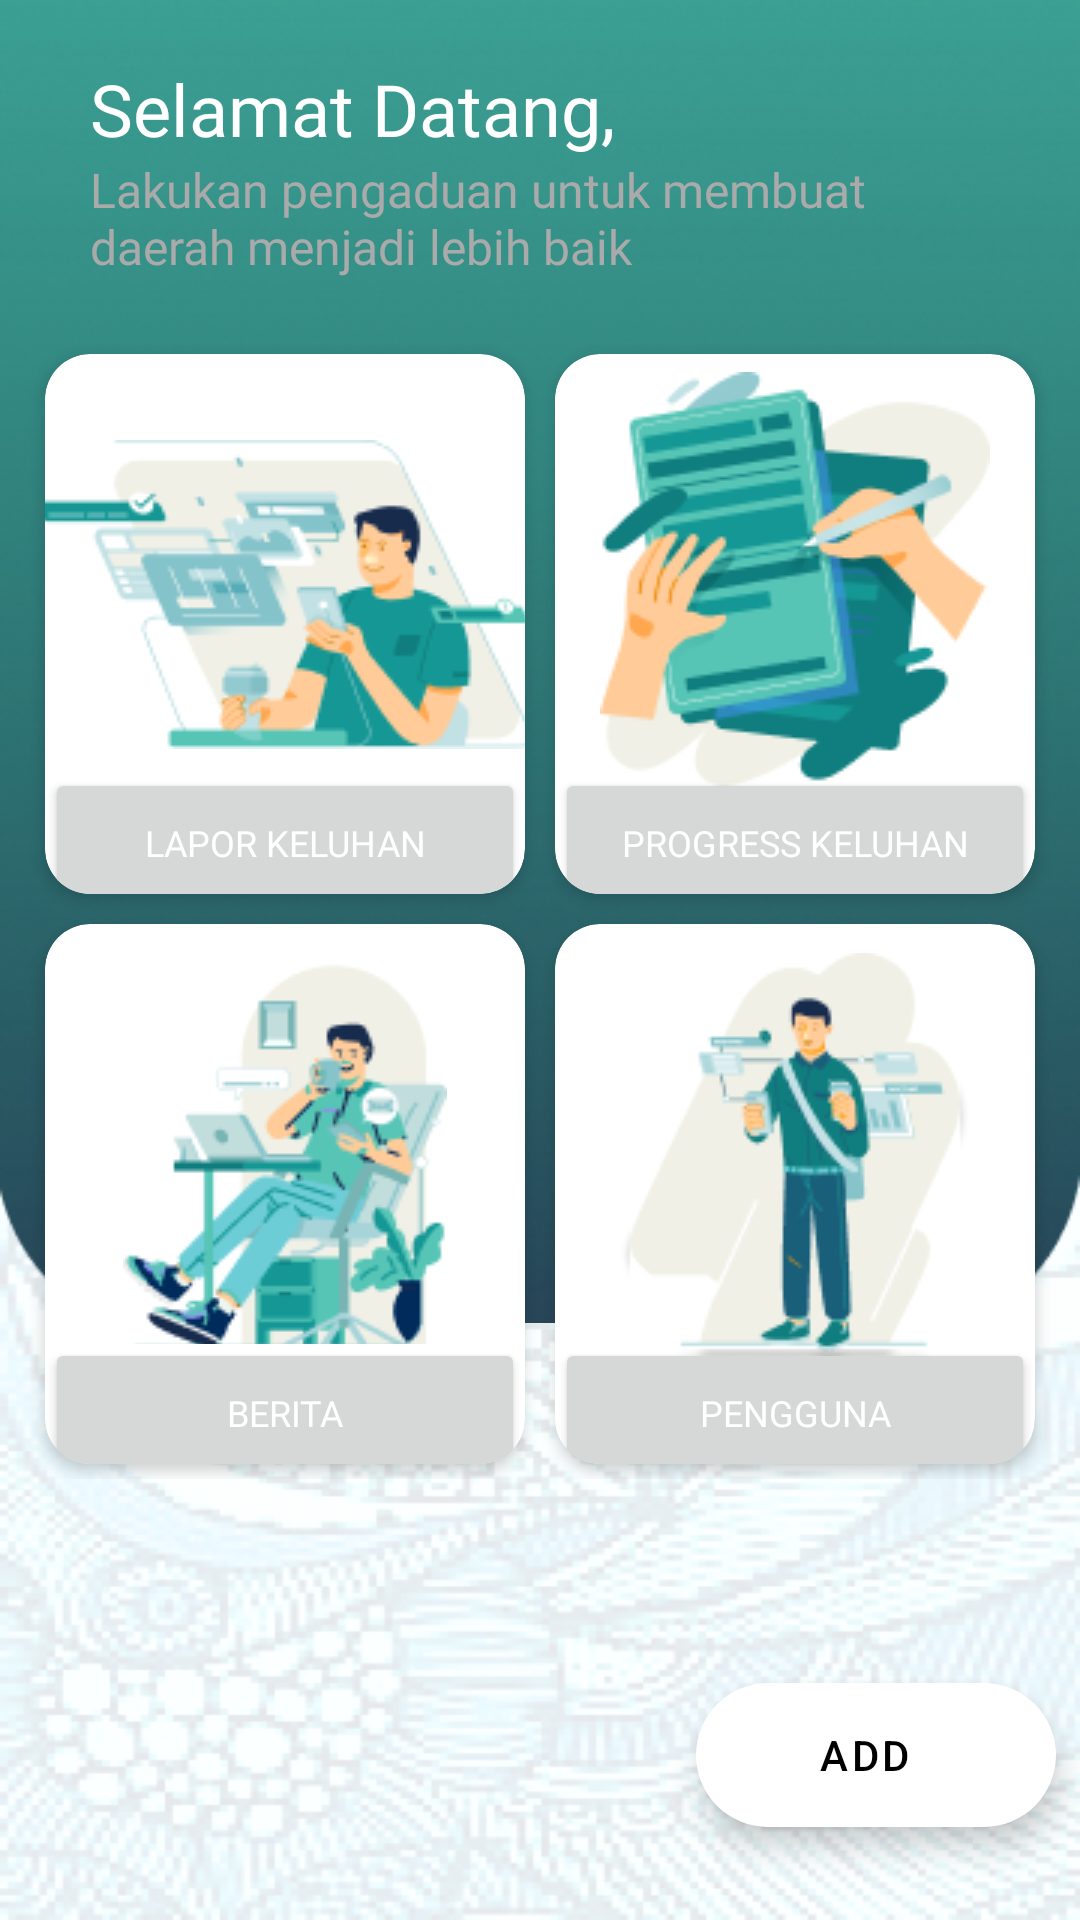

Here is an Android app screen rendered from its layout file. Give the layout XML and the strings, colors and styles it references.
<!-- AndroidManifest.xml: application theme Theme.PengaduanMasyarakatRevisi -->
<!-- res/layout/activity_user_dashboard.xml -->
<?xml version="1.0" encoding="utf-8"?>
<RelativeLayout
    xmlns:android="http://schemas.android.com/apk/res/android"
    xmlns:app="http://schemas.android.com/apk/res-auto"
    xmlns:tools="http://schemas.android.com/tools"
    android:layout_width="match_parent"
    android:layout_height="match_parent"
    tools:context=".UserDashboard"
    tools:ignore="HardcodedText">

    <ImageView
        android:layout_width="match_parent"
        android:layout_height="match_parent"
        android:background="@drawable/bgwa"
        />

    <ImageView
        android:layout_width="match_parent"
        android:layout_height="wrap_content"
        android:background="@drawable/bghome"/>

    <TextView
        android:id="@+id/text1"
        android:layout_width="wrap_content"
        android:layout_height="wrap_content"
        android:text="Selamat Datang,"
        android:fontFamily="@font/montserrat_bold"
        android:textColor="@color/white"
        android:textSize="24dp"
        android:layout_marginStart="30dp"
        android:layout_marginTop="20dp"/>

    <TextView
        android:id="@+id/text2"
        android:layout_below="@id/text1"
        android:layout_width="wrap_content"
        android:layout_height="wrap_content"
        android:hint="@string/text2home"
        android:textColorHint="@color/darkergrey"
        android:fontFamily="@font/opensans_semibold"
        android:textColor="@color/white"
        android:textSize="16dp"
        android:layout_marginStart="30dp"
        android:layout_marginEnd="20dp"/>

    <LinearLayout
        android:id="@+id/cardview1"
        android:layout_below="@id/text2"
        android:layout_width="match_parent"
        android:layout_height="190dp"
        android:orientation="horizontal"
        android:layout_marginStart="10dp"
        android:layout_marginEnd="10dp"
        android:layout_marginTop="20dp">

        <androidx.cardview.widget.CardView
            android:id="@+id/cardlapor"
            android:layout_width="match_parent"
            android:layout_height="match_parent"
            android:layout_weight="1"
            android:layout_margin="5dp"
            app:cardCornerRadius="15dp"
            android:outlineAmbientShadowColor="@color/black"
            app:cardElevation="3dp">

            <ImageView
                android:id="@+id/textataslaporhome"
                android:layout_width="match_parent"
                android:layout_height="match_parent"
                android:layout_marginBottom="20dp"
                android:scaleType="center"
                android:src="@drawable/laporkeluhanhome" />

            <Button
                android:layout_width="match_parent"
                android:layout_height="50dp"
                android:text="Lapor Keluhan"
                android:textAlignment="center"
                android:layout_marginTop="138dp"
                android:fontFamily="@font/opensans_bold"
                android:textColor="@color/white"
                android:textSize="12sp" />
        </androidx.cardview.widget.CardView>

        <androidx.cardview.widget.CardView
            android:layout_width="match_parent"
            android:layout_height="match_parent"
            android:layout_weight="1"
            android:layout_margin="5dp"
            app:cardCornerRadius="15dp"
            android:outlineAmbientShadowColor="@color/black"
            app:cardElevation="3dp">

            <ImageView
                android:id="@+id/textprogresskeluhan"
                android:layout_width="match_parent"
                android:layout_height="match_parent"
                android:src="@drawable/progresskeluhanhome"
                android:scaleType="center"
                android:layout_marginBottom="30dp"/>

            <Button
                android:layout_width="match_parent"
                android:layout_height="50dp"
                android:text="Progress Keluhan"
                android:textAlignment="center"
                android:layout_marginTop="138dp"
                android:fontFamily="@font/opensans_bold"
                android:textColor="@color/white"
                android:textSize="12sp" />

        </androidx.cardview.widget.CardView>
    </LinearLayout>

    <LinearLayout
        android:id="@+id/cardview2"
        android:layout_below="@+id/cardview1"
        android:layout_width="match_parent"
        android:layout_height="190dp"
        android:orientation="horizontal"
        android:layout_marginStart="10dp"
        android:layout_marginEnd="10dp">

        <androidx.cardview.widget.CardView
            android:layout_width="match_parent"
            android:layout_height="match_parent"
            android:layout_weight="1"
            android:layout_margin="5dp"
            app:cardCornerRadius="15dp"
            android:outlineAmbientShadowColor="@color/black"
            app:cardElevation="3dp">

            <ImageView
                android:id="@+id/textberita"
                android:layout_width="match_parent"
                android:layout_height="match_parent"
                android:src="@drawable/beritahome"
                android:scaleType="center"
                android:layout_marginBottom="40dp"/>

            <Button
                android:id="@+id/btnberita"
                android:layout_width="match_parent"
                android:layout_height="50dp"
                android:text="Berita"
                android:textAlignment="center"
                android:layout_marginTop="138dp"
                android:fontFamily="@font/opensans_bold"
                android:textColor="@color/white"
                android:textSize="12sp" />
        </androidx.cardview.widget.CardView>

        <androidx.cardview.widget.CardView
            android:layout_width="match_parent"
            android:layout_height="match_parent"
            android:layout_weight="1"
            android:layout_margin="5dp"
            app:cardCornerRadius="15dp"
            android:outlineAmbientShadowColor="@color/black"
            app:cardElevation="3dp">

            <ImageView
                android:id="@+id/textataskeluhanhome"
                android:layout_width="match_parent"
                android:layout_height="match_parent"
                android:src="@drawable/penggunahome"
                android:scaleType="center"
                android:layout_marginBottom="20dp"/>

            <Button
                android:layout_width="match_parent"
                android:layout_height="50dp"
                android:text="Pengguna"
                android:textAlignment="center"
                android:layout_marginTop="138dp"
                android:fontFamily="@font/opensans_bold"
                android:textColor="@color/white"
                android:textSize="12sp" />

        </androidx.cardview.widget.CardView>

    </LinearLayout>

    <androidx.recyclerview.widget.RecyclerView
        android:id="@+id/reycycler_main"
        android:layout_width="match_parent"
        android:layout_height="wrap_content"
        android:layout_alignParentStart="true"
        android:layout_alignParentTop="true"
        android:layout_alignParentEnd="true"
        android:layout_alignParentBottom="true"
        android:layout_marginStart="0dp"
        android:layout_marginTop="496dp"
        android:layout_marginEnd="0dp"
        android:layout_marginBottom="-36dp">

    </androidx.recyclerview.widget.RecyclerView>


    <com.google.android.material.floatingactionbutton.ExtendedFloatingActionButton
        android:id="@+id/floatingActionButton"
        android:layout_width="wrap_content"
        android:layout_height="wrap_content"
        android:layout_alignParentEnd="true"
        android:layout_alignParentBottom="true"
        android:layout_marginEnd="8dp"
        android:layout_marginBottom="31dp"
        android:clickable="true"
        android:focusable="true"
        android:gravity="center"
        android:text="add"
        android:tint="@color/black"
        app:backgroundTint="@color/white"
        app:icon="@drawable/baseline_add_24"
        app:layout_constraintBottom_toBottomOf="parent"
        app:layout_constraintEnd_toEndOf="parent" />

    <com.google.android.material.floatingactionbutton.ExtendedFloatingActionButton
        android:id="@+id/addfab"
        android:layout_width="wrap_content"
        android:layout_height="wrap_content"
        android:layout_alignParentEnd="true"
        android:layout_alignParentBottom="true"
        android:layout_marginEnd="12dp"
        android:layout_marginBottom="154dp"
        android:backgroundTint="@color/Ijologo"
        android:clickable="true"
        android:focusable="true"
        android:text="Tambah Laporan"
        android:tint="@color/white"
        android:visibility="invisible"
        app:icon="@drawable/baseline_note_add_24"
        app:layout_constraintBottom_toTopOf="@+id/seefab"
        app:layout_constraintEnd_toEndOf="@+id/seefab" />

    <com.google.android.material.floatingactionbutton.ExtendedFloatingActionButton
        android:id="@+id/seefab"
        android:layout_width="wrap_content"
        android:layout_height="wrap_content"
        android:layout_alignParentEnd="true"
        android:layout_alignParentBottom="true"
        android:layout_marginEnd="6dp"
        android:layout_marginBottom="89dp"
        android:clickable="true"
        android:focusable="true"
        android:text="Lihat Laporan"
        android:tint="@color/white"
        android:visibility="invisible"
        app:backgroundTint="@color/Ijologo"
        app:icon="@drawable/baseline_sticky_note_2_24"
        app:layout_constraintBottom_toTopOf="@+id/floatingActionButton"
        app:layout_constraintEnd_toEndOf="@+id/floatingActionButton" />
</RelativeLayout>
<!-- resources referenced by this layout -->
<resources>
  <color name="Ijologo">#107E7E</color>
  <color name="black">#FF000000</color>
  <color name="darkergrey">#AAAAAA</color>
  <color name="white">#FFFFFFFF</color>
  <!-- drawable baseline_note_add_24 (drawable) -->
  <vector android:autoMirrored="true" android:height="24dp"
      android:tint="@color/white" android:viewportHeight="24"
      android:viewportWidth="24" android:width="24dp" xmlns:android="http://schemas.android.com/apk/res/android">
      <path android:fillColor="@android:color/white" android:pathData="M14,2L6,2c-1.1,0 -1.99,0.9 -1.99,2L4,20c0,1.1 0.89,2 1.99,2L18,22c1.1,0 2,-0.9 2,-2L20,8l-6,-6zM16,16h-3v3h-2v-3L8,16v-2h3v-3h2v3h3v2zM13,9L13,3.5L18.5,9L13,9z"/>
  </vector>
  <!-- drawable beritahome: png bitmap (drawable, 12334 bytes) -->
  <!-- drawable bghome: png bitmap (drawable, 113794 bytes) -->
  <!-- drawable bgwa: png bitmap (drawable, 271250 bytes) -->
  <!-- drawable laporkeluhanhome: png bitmap (drawable, 10267 bytes) -->
  <!-- drawable penggunahome: png bitmap (drawable, 8926 bytes) -->
  <!-- drawable progresskeluhanhome: png bitmap (drawable, 11529 bytes) -->
  <string name="text2home">Lakukan pengaduan untuk membuat daerah menjadi lebih baik</string>
  <style name="Theme.PengaduanMasyarakatRevisi" parent="Theme.MaterialComponents.Light.NoActionBar">
          <item name="colorPrimary">@color/Ijologo</item>
          <item name="colorSecondary">@color/biru</item>
          <item name="colorSecondaryVariant">@color/Ijotrans</item>
      </style>
  <color name="biru">#25AED9</color>
  <color name="Ijotrans">#80107E7E</color>
</resources>
